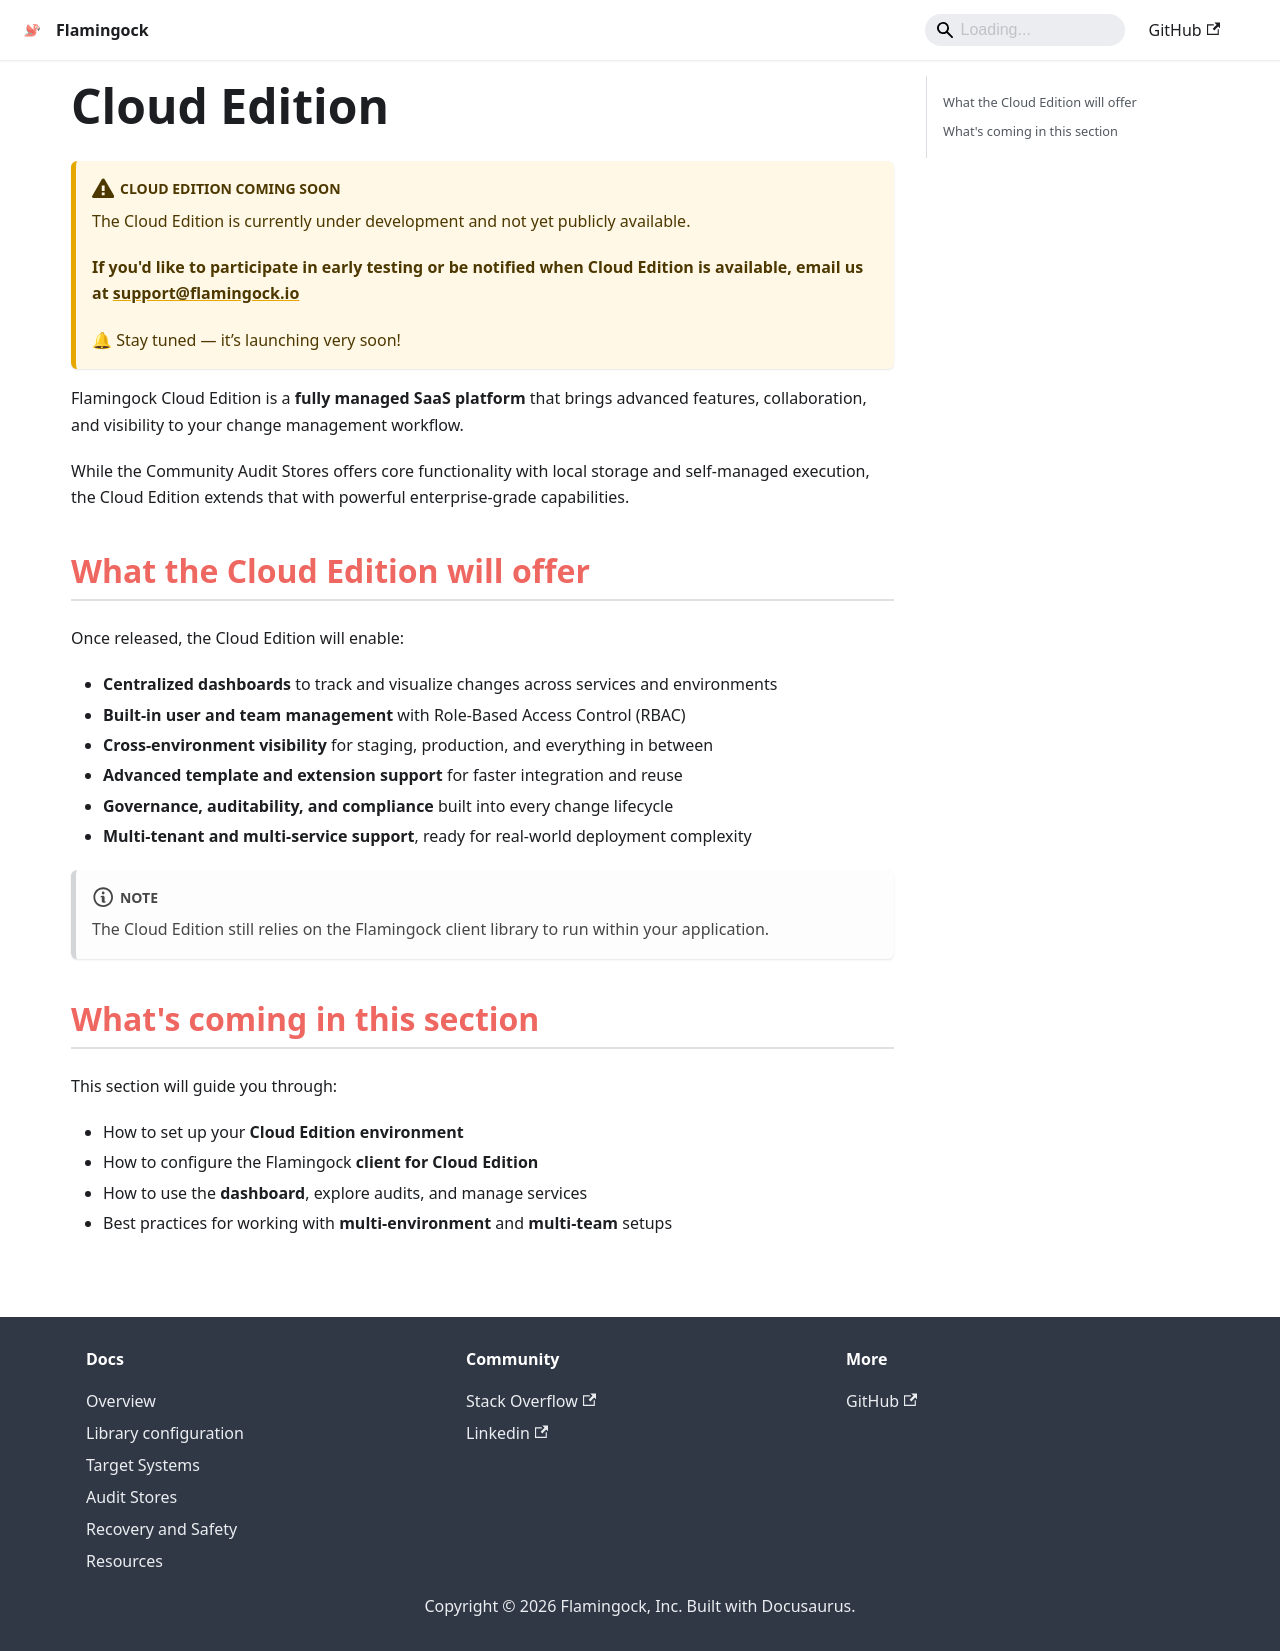

repository: flamingock/flamingock.github.io · page: cloud-edition.html · generator: docusaurus

---
title: Cloud edition (coming soon)
sidebar_position: 60
---

# Cloud Edition
:::warning[**Cloud Edition Coming Soon**]
The Cloud Edition is currently under development and not yet publicly available.

**If you'd like to participate in early testing or be notified when Cloud Edition is available, email us at [support@flamingock.io](mailto:support@flamingock.io)**

🔔 Stay tuned — it’s launching very soon!


:::
Flamingock Cloud Edition is a **fully managed SaaS platform** that brings advanced features, collaboration, and visibility to your change management workflow.

While the Community Audit Stores offers core functionality with local storage and self-managed execution, the Cloud Edition extends that with powerful enterprise-grade capabilities.

## What the Cloud Edition will offer

Once released, the Cloud Edition will enable:

- **Centralized dashboards** to track and visualize changes across services and environments
- **Built-in user and team management** with Role-Based Access Control (RBAC)
- **Cross-environment visibility** for staging, production, and everything in between
- **Advanced template and extension support** for faster integration and reuse
- **Governance, auditability, and compliance** built into every change lifecycle
- **Multi-tenant and multi-service support**, ready for real-world deployment complexity

:::note
The Cloud Edition still relies on the Flamingock client library to run within your application.  
:::

## What's coming in this section

This section will guide you through:

- How to set up your **Cloud Edition environment**
- How to configure the Flamingock **client for Cloud Edition**
- How to use the **dashboard**, explore audits, and manage services
- Best practices for working with **multi-environment** and **multi-team** setups
